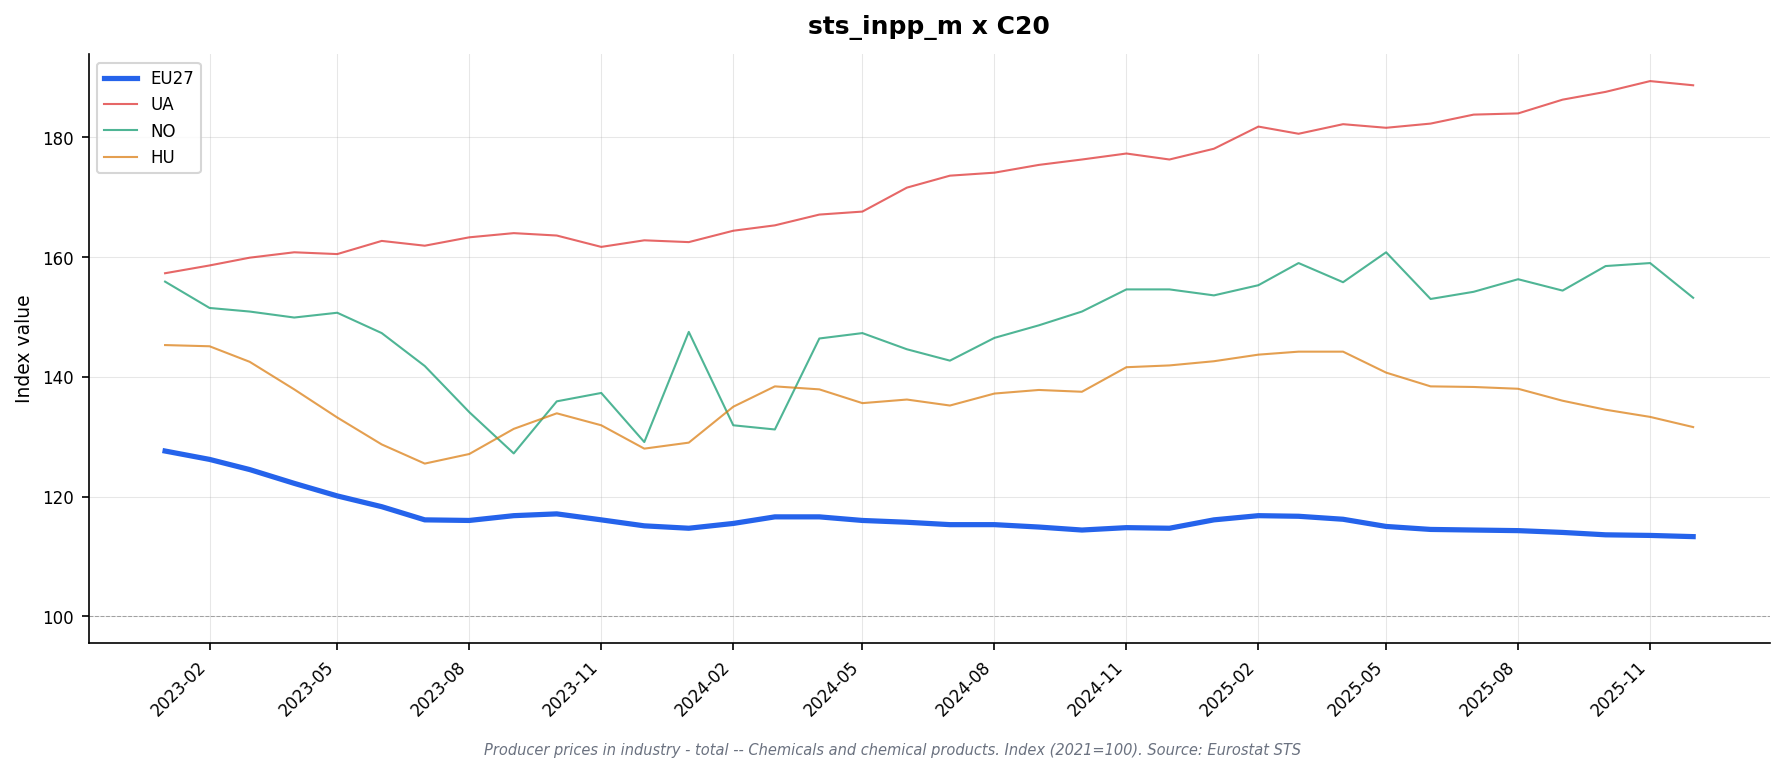

The data file committed next to this chart (first rows):
freq, indic_bt, nace_r2, s_adj, unit, geo\TIME_PERIOD, 2023-01, 2023-02, 2023-03, 2023-04, 2023-05, 2023-06, 2023-07, 2023-08, 2023-09, 2023-10, 2023-11, 2023-12, 2024-01, 2024-02, 2024-03, 2024-04, 2024-05, 2024-06
M, PRC_PRR, C20, NSA, I21, AT, 123.4, 123.0, 121.5, 121.7, 119.3, 117.0, 114.9, 113.7, 114.6, 115.7, 114.4, 112.8, 111.9, 113.3, 115.6, 117.3, 117.3, 116.8
M, PRC_PRR, C20, NSA, I21, BE, 149.4, 148.4, 145.3, 139.8, 136.3, 132.7, 125.9, 126.5, 126.6, 127.9, 124.6, 123.8, 120.7, 121.9, 124.8, 125.3, 124.0, 123.8
M, PRC_PRR, C20, NSA, I21, BG, 135.6, 131.0, 128.0, 123.5, 120.3, 115.4, 117.3, 121.1, 120.5, 119.3, 119.7, 119.6, 118.6, 119.7, 118.7, 117.0, 114.7, 114.7
M, PRC_PRR, C20, NSA, I21, CH, 105.1, 105.5, 105.5, 105.5, 106.9, 106.9, 106.9, 106.7, 106.7, 106.7, 104.6, 104.6, 104.6, 104.4, 104.4, 104.4, 104.8, 104.8
M, PRC_PRR, C20, NSA, I21, CZ, 122.2, 122.1, 119.9, 115.8, 114.9, 112.1, 108.8, 108.0, 110.2, 114.1, 112.5, 110.2, 109.3, 113.8, 117.0, 118.6, 116.3, 115.5
M, PRC_PRR, C20, NSA, I21, DE, 127.2, 126.4, 125.2, 123.2, 122.0, 120.4, 118.7, 117.9, 118.2, 117.9, 117.5, 116.9, 116.3, 116.4, 117.1, 117.8, 117.8, 117.5
M, PRC_PRR, C20, NSA, I21, DK, 114.8, 114.9, 114.8, 117.6, 118.5, 119.0, 117.2, 115.2, 116.5, 116.7, 118.8, 119.2, 117.1, 118.2, 119.1, 118.0, 115.8, 116.0
M, PRC_PRR, C20, NSA, I21, EA19, 126.8, 125.6, 124.0, 121.7, 119.7, 117.9, 115.8, 115.8, 116.4, 117.5, 116.4, 115.6, 114.7, 115.4, 116.5, 117.1, 116.5, 116.2
M, PRC_PRR, C20, NSA, I21, EA20, 127.0, 125.7, 124.1, 121.8, 119.8, 118.1, 115.8, 115.9, 116.4, 116.8, 115.7, 114.9, 114.4, 115.1, 116.2, 116.2, 115.7, 115.3
M, PRC_PRR, C20, NSA, I21, EA21, 127.0, 125.7, 124.2, 121.8, 119.8, 118.1, 115.8, 115.9, 116.5, 116.8, 115.7, 114.9, 114.5, 115.1, 116.2, 116.2, 115.7, 115.3
M, PRC_PRR, C20, NSA, I21, EL, 111.5, 110.6, 110.9, 110.2, 110.0, 109.1, 110.5, 111.1, 110.9, 111.5, 110.8, 110.4, 110.6, 111.2, 111.4, 111.0, 110.9, 111.3
M, PRC_PRR, C20, NSA, I21, ES, 118.7, 118.8, 117.9, 116.2, 114.4, 112.7, 111.4, 111.6, 112.4, 112.8, 111.1, 110.4, 110.2, 111.8, 113.2, 113.9, 113.0, 112.9
M, PRC_PRR, C20, NSA, I21, EU27_2020, 127.6, 126.2, 124.5, 122.2, 120.1, 118.3, 116.1, 116.0, 116.8, 117.1, 116.1, 115.1, 114.7, 115.5, 116.6, 116.6, 116.0, 115.7
M, PRC_PRR, C20, NSA, I21, FI, 133.7, 131.9, 130.1, 127.7, 124.0, 123.2, 119.2, 120.2, 123.4, 124.3, 121.9, 121.5, 119.0, 120.4, 121.2, 122.1, 121.5, 120.3
M, PRC_PRR, C20, NSA, I21, FR, 127.9, 124.1, 122.1, 118.7, 114.7, 114.1, 113.2, 113.9, 114.7, 115.2, 114.6, 113.7, 112.3, 112.7, 114.0, 113.9, 113.3, 112.8
M, PRC_PRR, C20, NSA, I21, HR, 112.4, 112.0, 112.2, 110.8, 109.3, 107.6, 105.3, 105.9, 109.0, 110.4, 108.6, 106.1, 106.7, 105.7, 105.6, 105.8, 104.5, 104.5
M, PRC_PRR, C20, NSA, I21, HU, 145.3, 145.1, 142.5, 137.9, 133.2, 128.7, 125.5, 127.1, 131.3, 133.9, 131.9, 128.0, 129.0, 135.0, 138.4, 137.9, 135.6, 136.2
M, PRC_PRR, C20, NSA, I21, IE, 107.9, 108.0, 107.2, 106.6, 106.8, 106.9, 104.6, 104.9, 105.3, 105.5, 105.0, 105.1, 117.2, 117.3, 117.3, 100.5, 100.5, 100.6
M, PRC_PRR, C20, NSA, I21, IT, 128.0, 126.9, 125.7, 123.0, 122.7, 120.9, 118.1, 119.0, 118.7, 118.6, 117.2, 117.6, 116.9, 117.2, 117.1, 117.0, 117.5, 117.8
M, PRC_PRR, C20, NSA, I21, LT, 114.5, 106.5, 102.1, 96.6, 91.8, 89.7, 89.5, 88.7, 89.3, 92.7, 93.9, 91.1, 89.8, 91.1, 93.1, 94.4, 93.2, 94.2
M, PRC_PRR, C20, NSA, I21, MK, 112.7, 112.5, 113.3, 113.1, 112.6, 112.3, 111.2, 113.5, 113.1, 112.0, 113.2, 113.6, 113.2, 112.8, 113.0, 112.4, 113.9, 114.1
M, PRC_PRR, C20, NSA, I21, NL, 124.1, 122.8, 120.4, 118.7, 116.0, 113.4, 110.6, 111.6, 112.9, 113.9, 112.4, 110.2, 110.5, 112.3, 114.4, 115.4, 112.8, 111.9
M, PRC_PRR, C20, NSA, I21, NO, 155.9, 151.5, 150.9, 149.9, 150.7, 147.3, 141.8, 134.1, 127.2, 135.9, 137.3, 129.1, 147.5, 131.9, 131.2, 146.4, 147.3, 144.6
M, PRC_PRR, C20, NSA, I21, PL, 133.1, 129.5, 126.1, 123.5, 118.9, 116.6, 113.7, 112.4, 114.6, 114.5, 113.5, 112.1, 111.1, 111.4, 112.0, 112.0, 110.9, 111.8
M, PRC_PRR, C20, NSA, I21, PT, 122.2, 120.4, 120.4, 118.0, 115.0, 112.4, 110.8, 108.8, 108.6, 109.6, 109.0, 108.0, 107.1, 107.3, 107.9, 108.5, 108.2, 108.1
M, PRC_PRR, C20, NSA, I21, RO, 167.9, 153.1, 147.9, 143.5, 134.6, 127.0, 122.7, 124.1, 125.0, 126.1, 124.9, 123.0, 122.8, 122.0, 120.5, 121.5, 122.5, 121.5
M, PRC_PRR, C20, NSA, I21, SE, 135.1, 133.3, 131.9, 130.3, 130.6, 132.2, 132.0, 127.6, 132.5, 131.8, 129.1, 125.0, 124.1, 127.1, 126.0, 127.7, 130.4, 128.4
M, PRC_PRR, C20, NSA, I21, SI, 128.6, 130.1, 130.3, 129.4, 129.9, 129.2, 127.8, 127.0, 126.8, 126.1, 125.9, 125.5, 124.6, 123.4, 123.1, 123.1, 123.7, 123.6
M, PRC_PRR, C20, NSA, I21, SK, , , , , , , , , , , , , , , , , , 
M, PRC_PRR, C20, NSA, I21, TR, , , , , , , , , , , , , , , , , , 
M, PRC_PRR, C20, NSA, I21, UA, 157.3, 158.6, 159.9, 160.8, 160.5, 162.7, 161.9, 163.3, 164.0, 163.6, 161.7, 162.8, 162.5, 164.4, 165.3, 167.1, 167.6, 171.6
